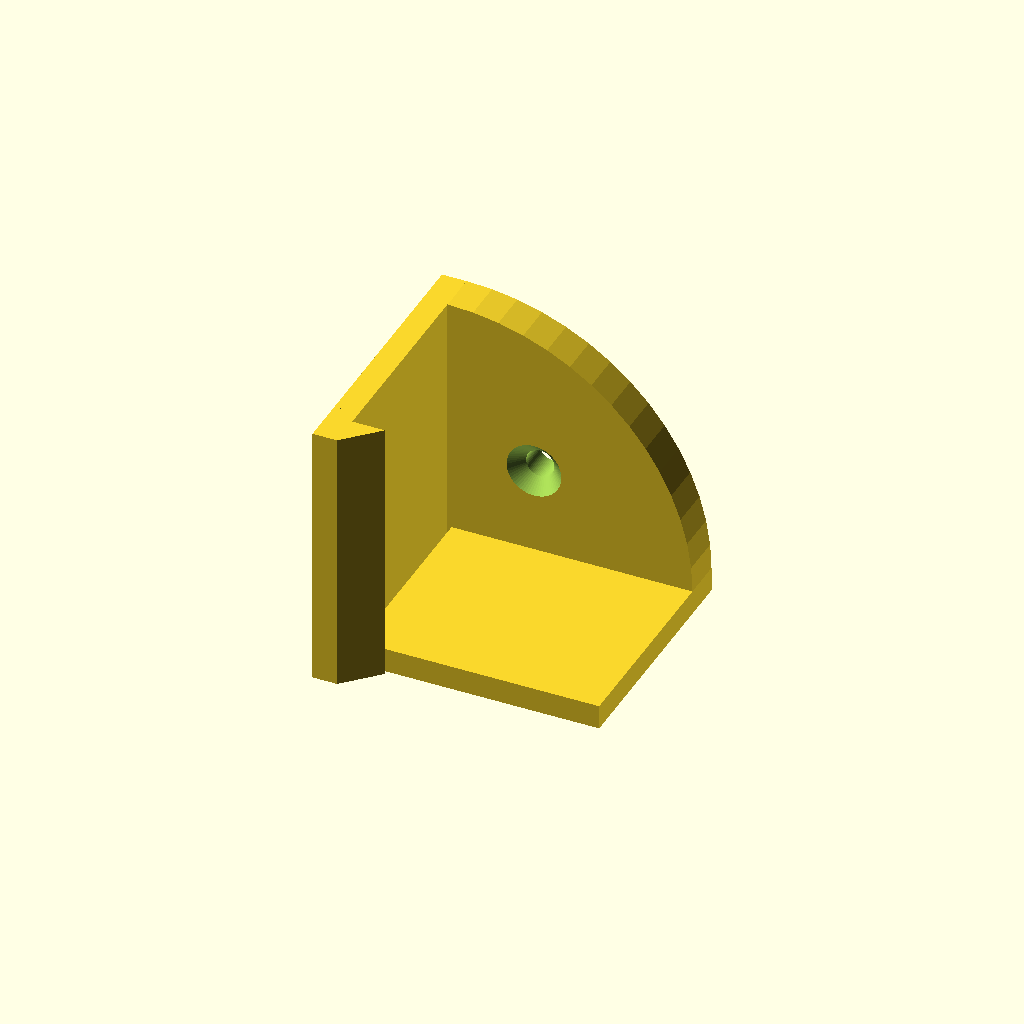
Cell 1: the model at its default parameters.
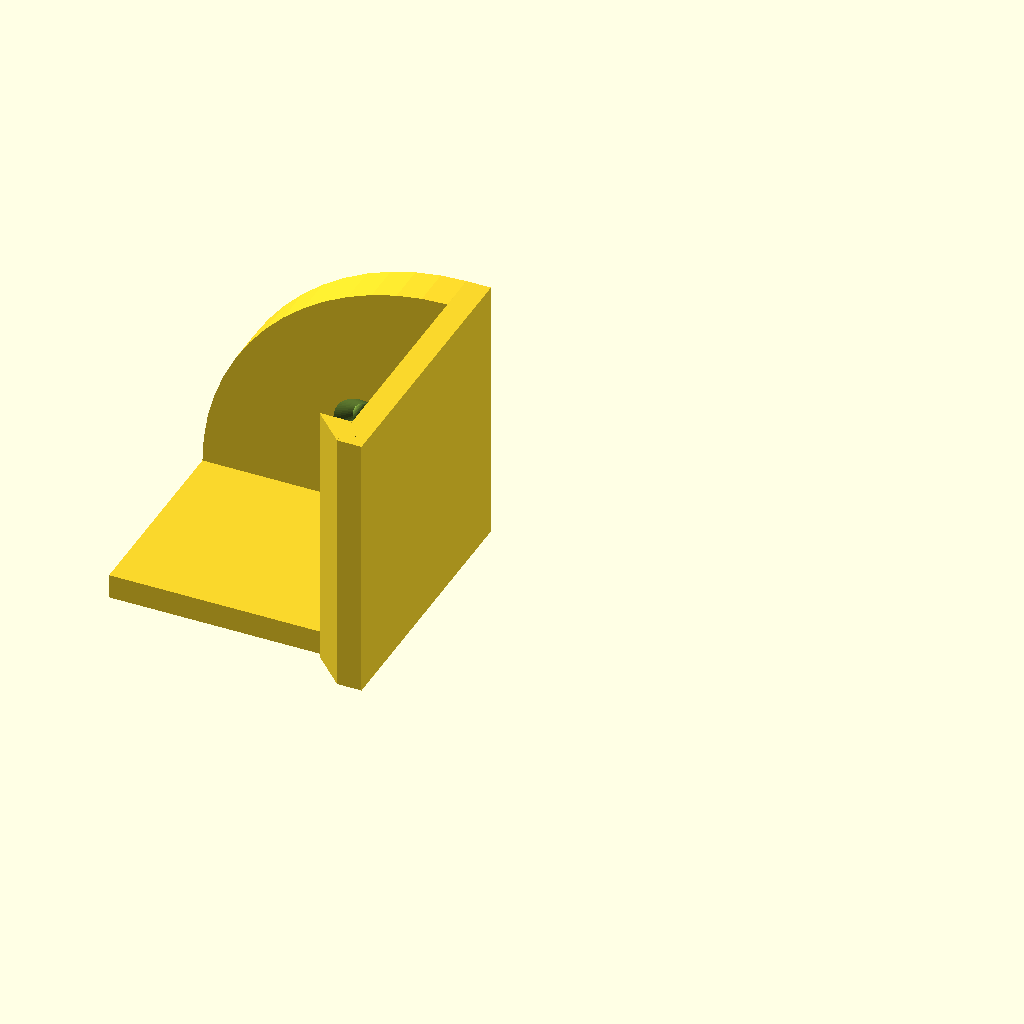
Cell 2: type = 1 (everything else at default).
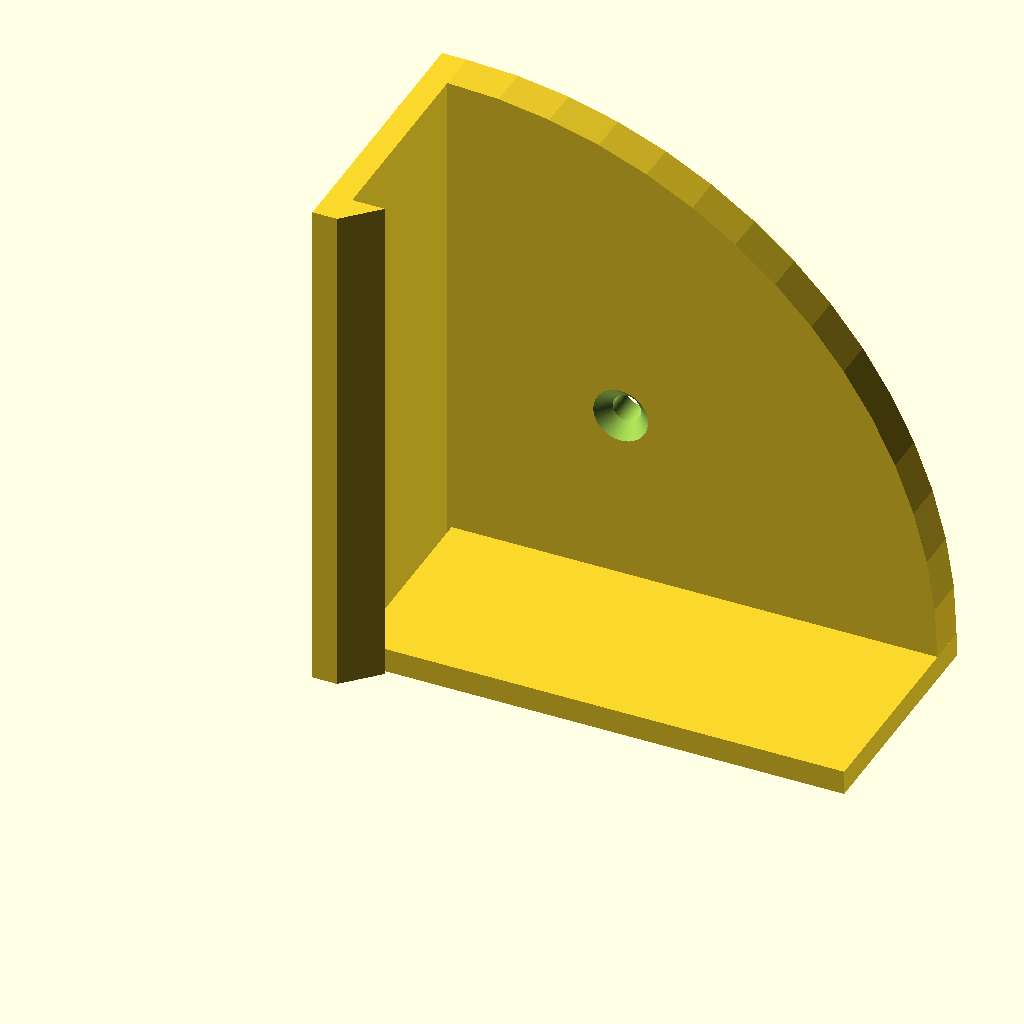
Cell 3: the same model with bracket_width = 60.
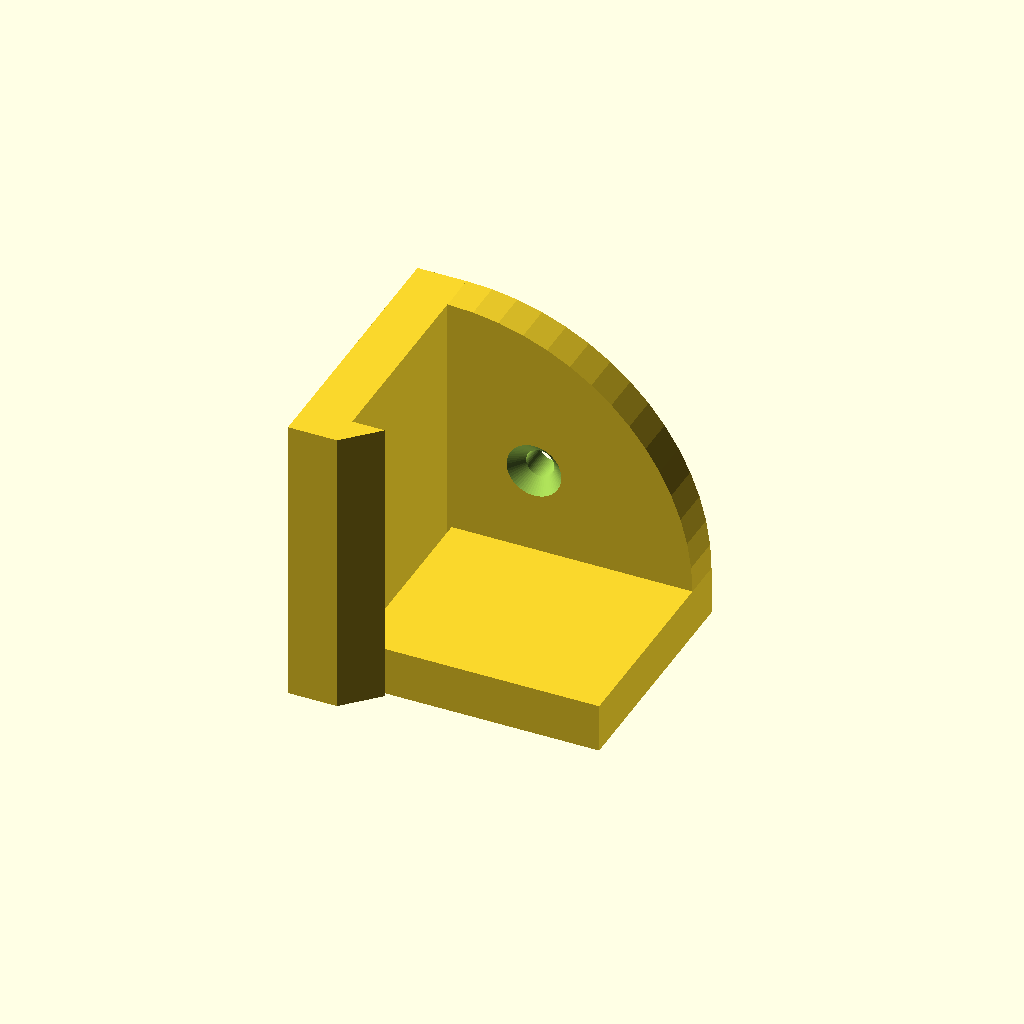
Cell 4: clip_thickness = 6 (everything else at default).
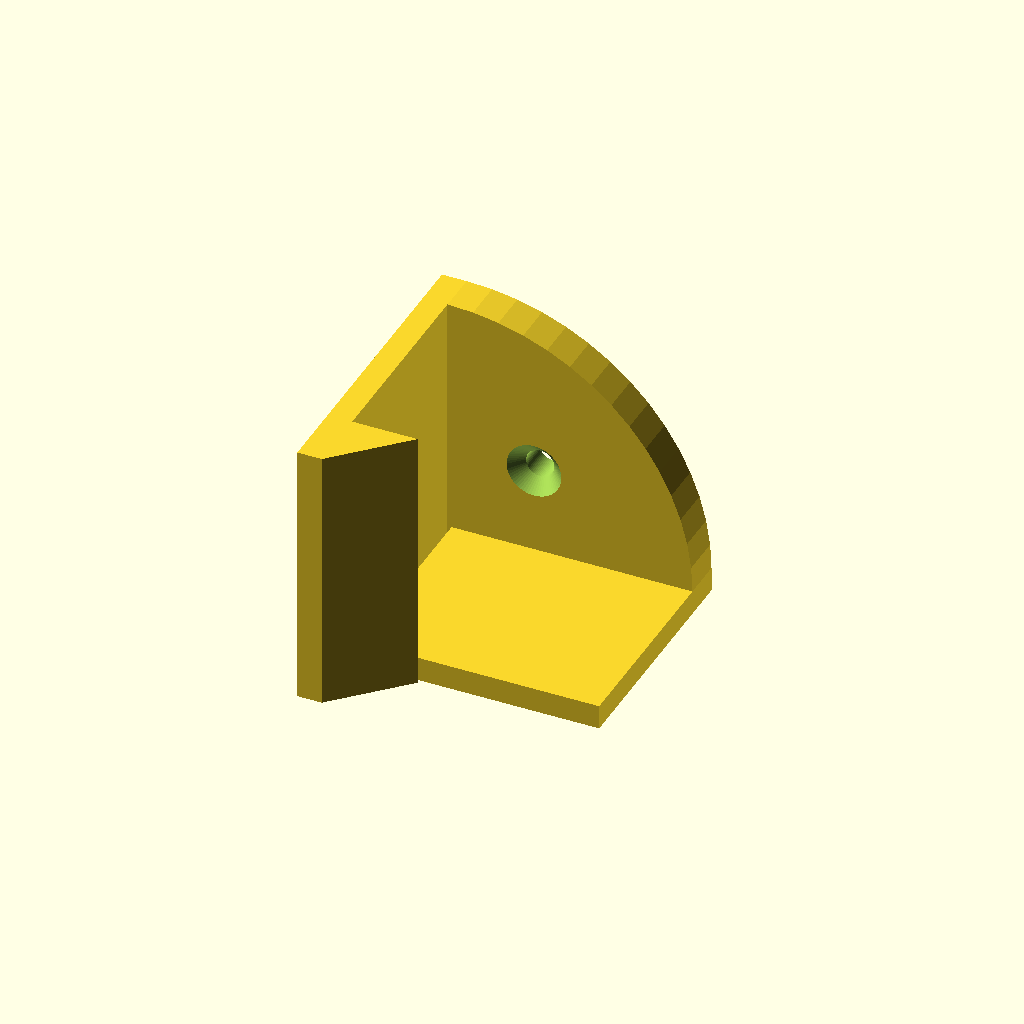
Cell 5 — tooth_size set to 8, the other parameters unchanged.
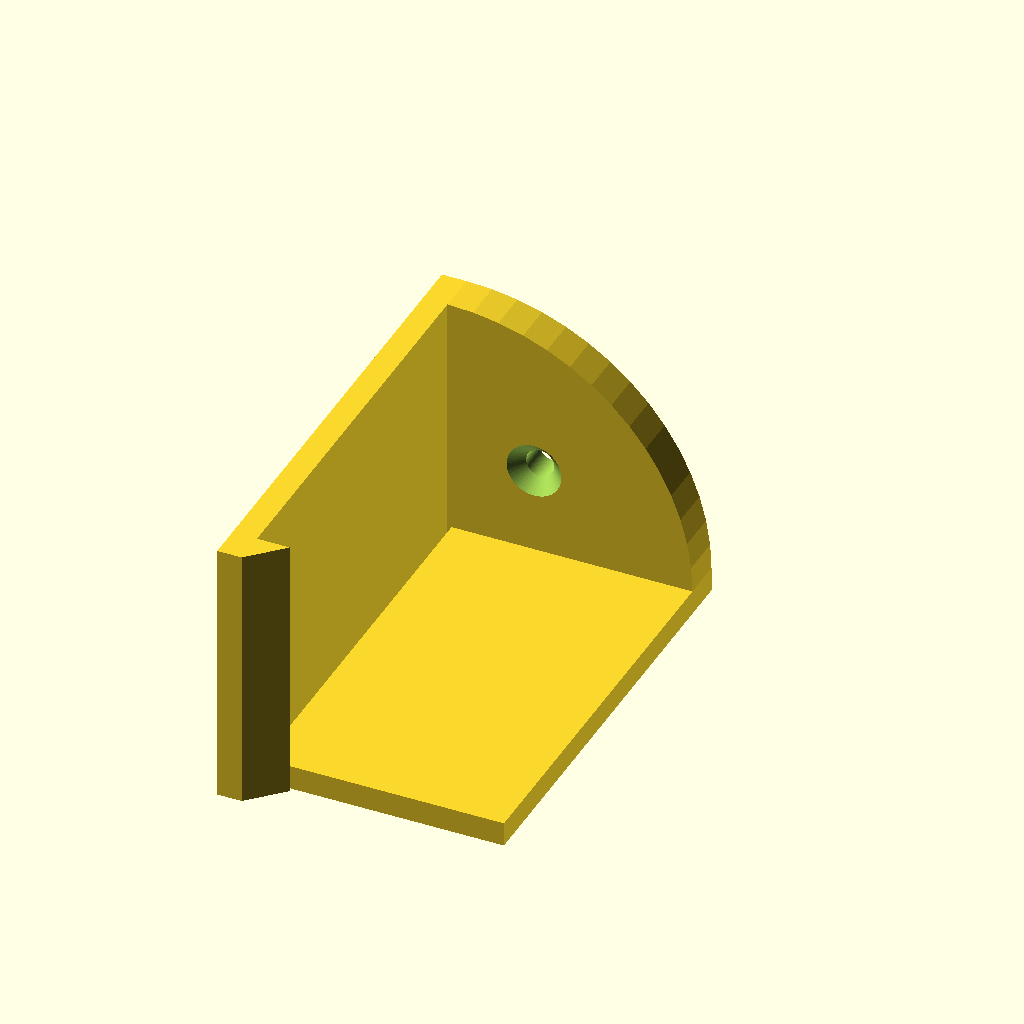
Cell 6 — height set to 50, the other parameters unchanged.
One fixed orthographic camera (rotation 55°, 0°, 25°; colour scheme Cornfield) for every cell.
OpenSCAD source file inputs/thingiverse/files/thing-2477641/files/surface-mount.scad:
// 3D Printable Surface Mount
// Copyright (C) 2017  Daniel Benoy  <daniel@benoy.name>
//
// This program is free software: you can redistribute it and/or modify
// it under the terms of the GNU General Public License as published by
// the Free Software Foundation, either version 3 of the License, or
// (at your option) any later version.
// 
// This program is distributed in the hope that it will be useful,
// but WITHOUT ANY WARRANTY; without even the implied warranty of
// MERCHANTABILITY or FITNESS FOR A PARTICULAR PURPOSE.  See the
// GNU General Public License for more details.
// 
// You should have received a copy of the GNU General Public License
// along with this program.  If not, see <http://www.gnu.org/licenses/>.

$fn=60;

//CUSTOMIZER VARIABLES

// Whether to place an edge holder on the side(s) of the stand
type = 0; // [0:Corner-A, 1:Corner-B, 2:Side]

// The width of the entire bracket not counting the clip thickness
bracket_width=30;

// The thickness of the clips (the parts that grip on the object with the tooth on top)
clip_thickness=3;

// How deep and tall the teeth are
tooth_size=4;

// The height of the object that will be put in the bracket
height=25;

// The thickness of the base of the object (Make sure it's thick enough to accomodate your desired screw size)
base_thickness=5;

// The diameter of the screw hole
screw_diameter=3.45;

// The diameter of the head of the screw (For countersinking)
screw_head_diameter=6.9;

// The separation tolerance (This is to prevent things from fusing together that aren't supposed to, and will depend on your printer. You probably don't have to change this)
tolerence=0.5;

//CUSTOMIZER VARIABLES END


module clip(width, height, thickness, tooth_size) {
    cube([thickness, width, height + tooth_size]);
    translate([thickness, 0, 0]) translate([0, 0, height]) intersection() {
        cube([tooth_size, width, tooth_size]);
        translate([0, 0, tooth_size]) rotate([0, 135, 0]) cube([tooth_size * sqrt(2), width, tooth_size * sqrt(2)]);
    }
}

module fh_screw_hole(diameter, head_diameter, length) {
    cylinder(d1=head_diameter, d2=0, h=head_diameter/2);
    cylinder(d=diameter, h=length);
}

module surface_mount_corner(
    tolerence=tolerence,
    bracket_width=bracket_width,
    height=height,
    base_thickness=base_thickness,
    clip_thickness=clip_thickness,
    tooth_size=tooth_size,
    screw_diameter=screw_diameter,
    screw_head_diameter=screw_head_diameter
) {
    rotate([90, 0, 0]) translate([-clip_thickness, -clip_thickness, -base_thickness]) difference() {
        union() {
            intersection() {
                cube([clip_thickness + bracket_width, clip_thickness + bracket_width, height + tooth_size + base_thickness]);
                translate([clip_thickness, clip_thickness, 0]) cylinder(h=height + tooth_size + base_thickness, r=bracket_width);
                cube([bracket_width + clip_thickness, bracket_width + clip_thickness, base_thickness]);
            }
            clip(width=bracket_width + clip_thickness, height=height + base_thickness, thickness=clip_thickness, tooth_size=tooth_size);
            translate([clip_thickness + tolerence, 0, 0]) cube([bracket_width - tolerence, clip_thickness, height + base_thickness - tolerence]);
        }
        translate([bracket_width * cos(45) / 2 + clip_thickness, bracket_width * sin(45) / 2 + clip_thickness, base_thickness + 0.1]) rotate([180, 0, 0]) fh_screw_hole(diameter=screw_diameter, head_diameter=screw_head_diameter, length=base_thickness+0.2);
    }
}

module surface_mount_side(
    bracket_width=bracket_width,
    height=height,
    base_thickness=base_thickness,
    clip_thickness=clip_thickness,
    tooth_size=tooth_size,
    screw_diameter=screw_diameter,
    screw_head_diameter=screw_head_diameter
) {
    rotate([90, 0, 0]) translate([-clip_thickness, 0, -base_thickness]) difference() {
        intersection() {
            cube([bracket_width + clip_thickness, bracket_width + clip_thickness, height + tooth_size + base_thickness]);
            union() {
                cube([bracket_width/3 + clip_thickness, bracket_width, height + tooth_size + base_thickness]);
                translate([bracket_width/3 + clip_thickness, bracket_width/2, 0]) cylinder(h=height + tooth_size + base_thickness, d=bracket_width);
            }
            union() {
                cube([bracket_width + clip_thickness, bracket_width, base_thickness]);
                translate([0, 0, base_thickness]) clip(width=bracket_width, height=height, thickness=clip_thickness, tooth_size=tooth_size);
            }
        }
        translate([clip_thickness + bracket_width/2.5, bracket_width/2, base_thickness + 0.1]) rotate([180, 0, 0]) fh_screw_hole(diameter=screw_diameter, head_diameter=screw_head_diameter, length=base_thickness+0.2);
    }
}

if (type == 0) {
    surface_mount_corner();
} else if (type == 1) {
    mirror([1, 0, 0]) surface_mount_corner();
} else if (type == 2) {
    surface_mount_side();
}

// A little demo for screen shotting
if (false) {
    translate([80, 0, -80]) mirror([1, 0, 0]) surface_mount_corner();
    translate([-80, 0, -80]) surface_mount_corner();
    translate([80, 0, 80]) rotate([0, 180, 0]) surface_mount_corner();
    translate([-80, 0, 80]) mirror([1, 0, 0]) rotate([0, 180, 0]) surface_mount_corner();
    translate([80, 0, 15]) rotate([0, 180, 0]) surface_mount_side();
    translate([-80, 0, -15]) surface_mount_side();
}
Parameter table extracted from the source (name, type, default, range or options):
type: number, default 0, options 0, 1, 2
bracket_width: number, default 30
clip_thickness: number, default 3
tooth_size: number, default 4
height: number, default 25
base_thickness: number, default 5
screw_diameter: number, default 3.45
screw_head_diameter: number, default 6.9
tolerence: number, default 0.5
